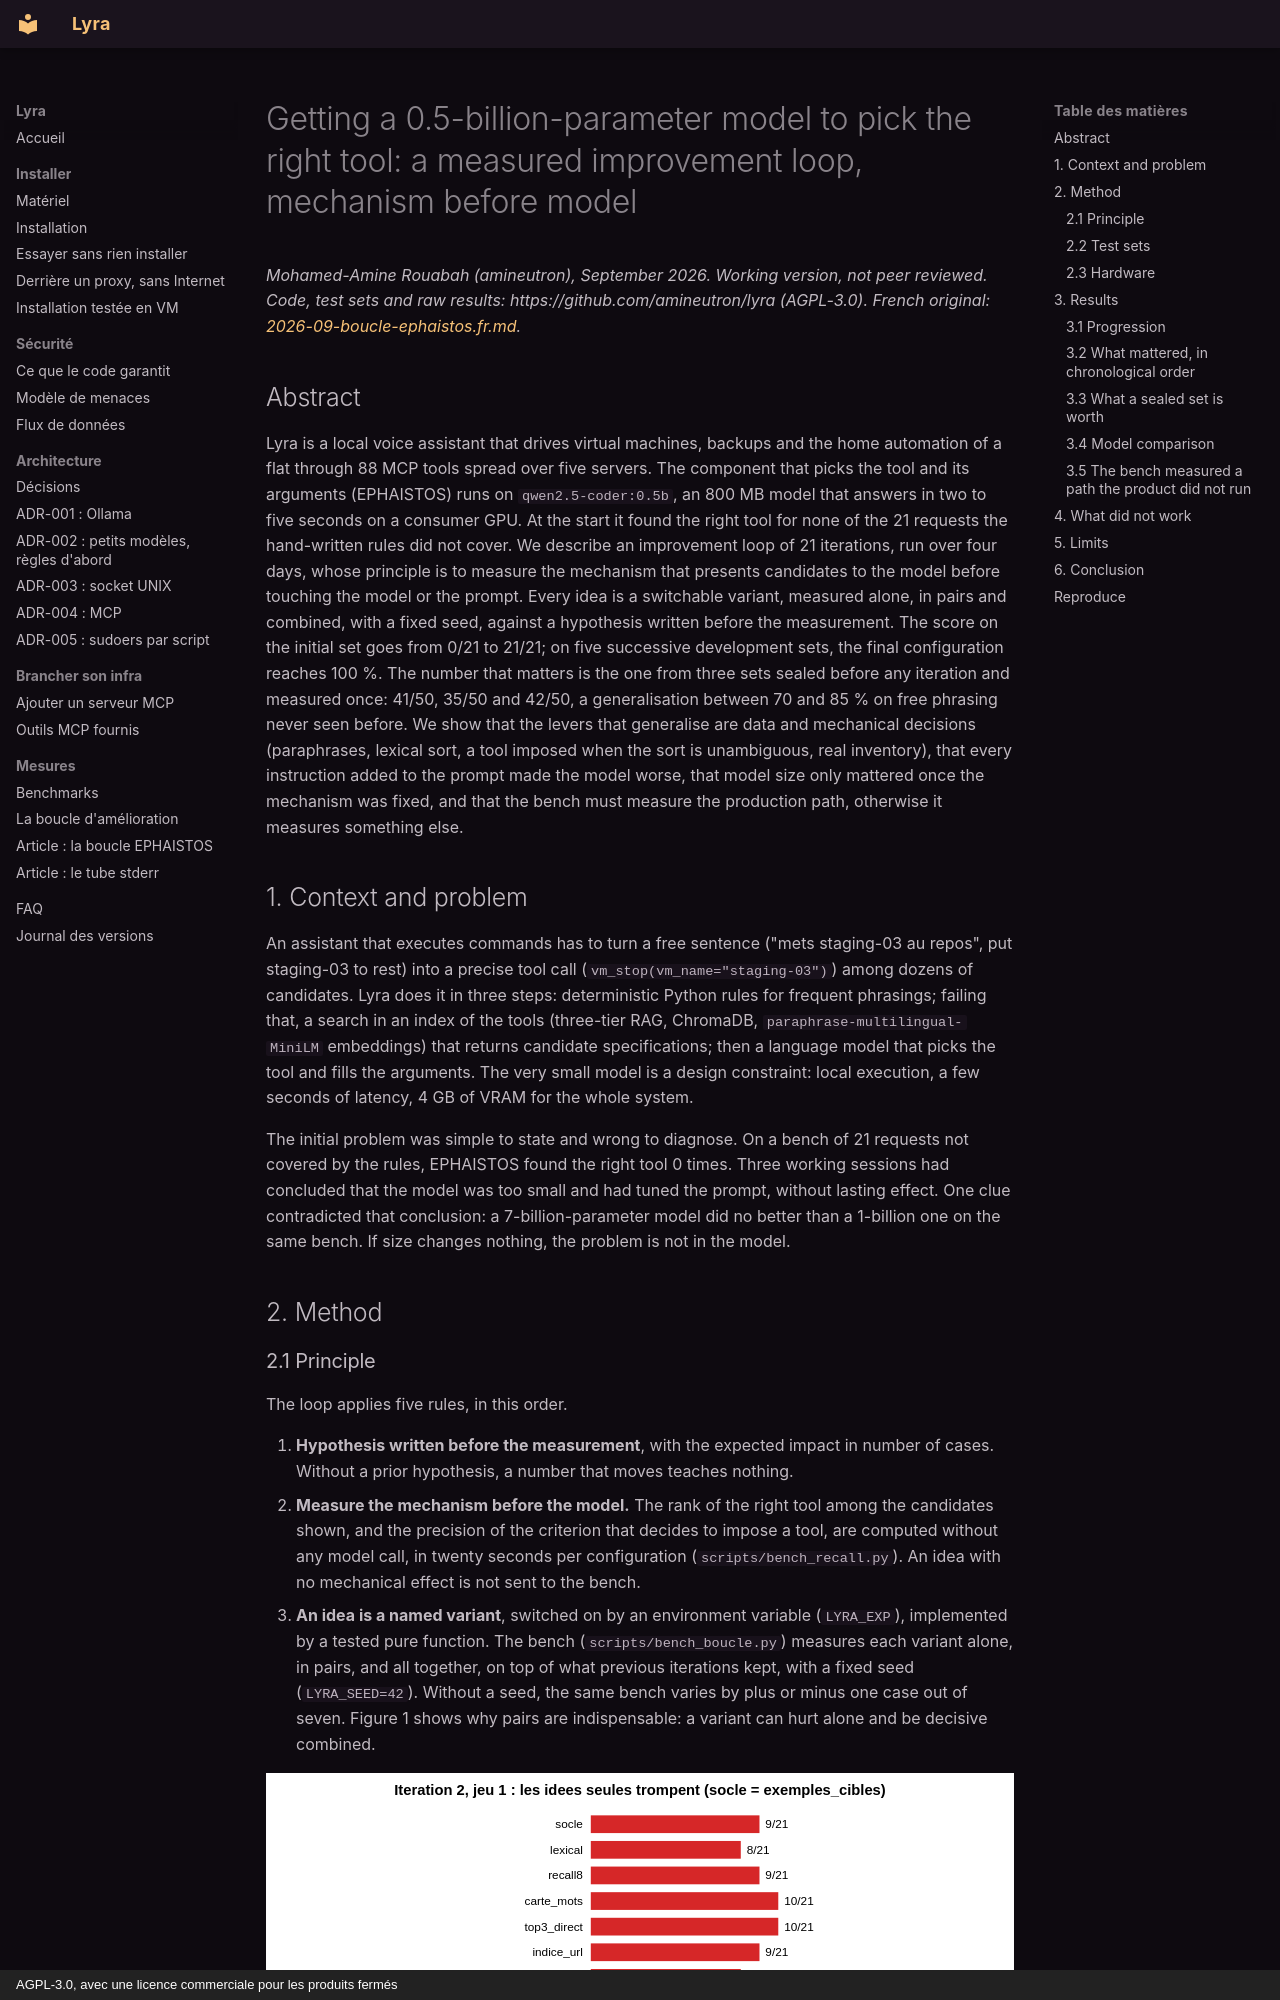

repository: amineutron/lyra · page: articles/2026-09-boucle-ephaistos.en/index.html · generator: mkdocs · copyright: AGPL-3.0, avec une licence commerciale pour les produits fermés

# Getting a 0.5-billion-parameter model to pick the right tool: a measured improvement loop, mechanism before model

*Mohamed-Amine Rouabah (amineutron), September 2026. Working version, not peer reviewed. Code, test sets and raw results: https://github.com/amineutron/lyra (AGPL-3.0). French original: [2026-09-boucle-ephaistos.fr.md](2026-09-boucle-ephaistos.fr.md).*

## Abstract

Lyra is a local voice assistant that drives virtual machines, backups and the home automation of a flat through 88 MCP tools spread over five servers. The component that picks the tool and its arguments (EPHAISTOS) runs on `qwen2.5-coder:0.5b`, an 800 MB model that answers in two to five seconds on a consumer GPU. At the start it found the right tool for none of the 21 requests the hand-written rules did not cover. We describe an improvement loop of 21 iterations, run over four days, whose principle is to measure the mechanism that presents candidates to the model before touching the model or the prompt. Every idea is a switchable variant, measured alone, in pairs and combined, with a fixed seed, against a hypothesis written before the measurement. The score on the initial set goes from 0/21 to 21/21; on five successive development sets, the final configuration reaches 100 %. The number that matters is the one from three sets sealed before any iteration and measured once: 41/50, 35/50 and 42/50, a generalisation between 70 and 85 % on free phrasing never seen before. We show that the levers that generalise are data and mechanical decisions (paraphrases, lexical sort, a tool imposed when the sort is unambiguous, real inventory), that every instruction added to the prompt made the model worse, that model size only mattered once the mechanism was fixed, and that the bench must measure the production path, otherwise it measures something else.

## 1. Context and problem

An assistant that executes commands has to turn a free sentence ("mets staging-03 au repos", put staging-03 to rest) into a precise tool call (`vm_stop(vm_name="staging-03")`) among dozens of candidates. Lyra does it in three steps: deterministic Python rules for frequent phrasings; failing that, a search in an index of the tools (three-tier RAG, ChromaDB, `paraphrase-multilingual-MiniLM` embeddings) that returns candidate specifications; then a language model that picks the tool and fills the arguments. The very small model is a design constraint: local execution, a few seconds of latency, 4 GB of VRAM for the whole system.

The initial problem was simple to state and wrong to diagnose. On a bench of 21 requests not covered by the rules, EPHAISTOS found the right tool 0 times. Three working sessions had concluded that the model was too small and had tuned the prompt, without lasting effect. One clue contradicted that conclusion: a 7-billion-parameter model did no better than a 1-billion one on the same bench. If size changes nothing, the problem is not in the model.

## 2. Method
